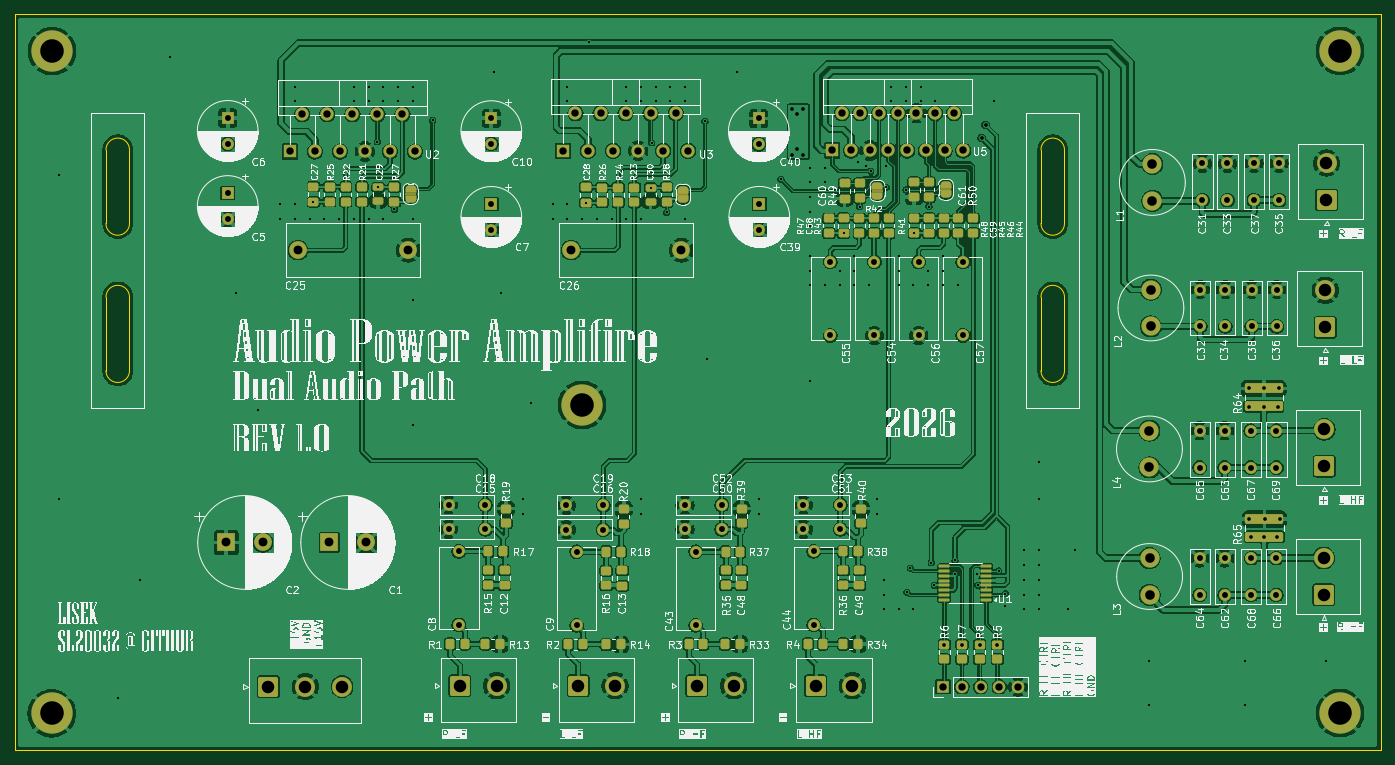
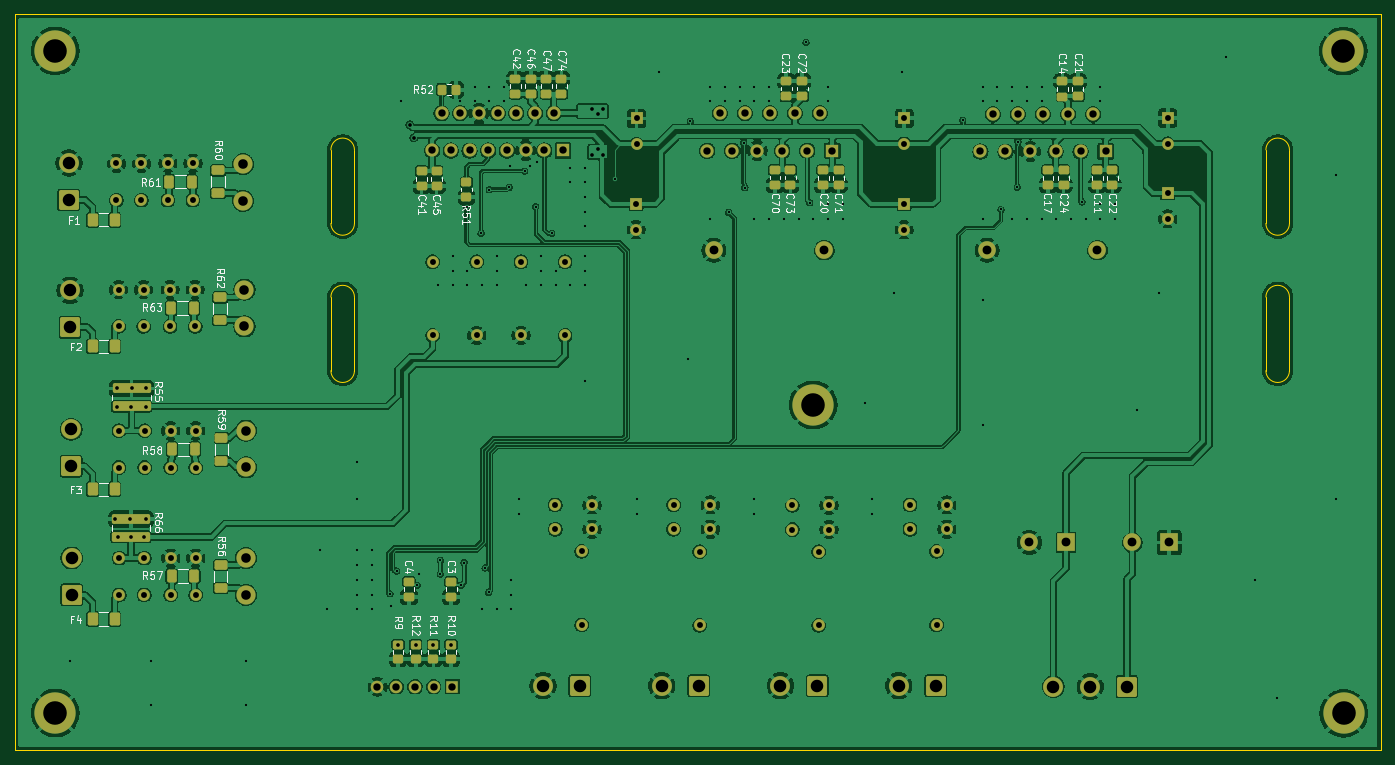
Circuit board: 11 layer files. Board 185.5 x 100.0 mm.
- bottom_copper: power_amp-B_Cu.gbl (461994 bytes)
- bottom_mask: power_amp-B_Mask.gbs (10936 bytes)
- paste: power_amp-B_Paste.gbp (5045 bytes)
- bottom_silk: power_amp-B_Silkscreen.gbo (67546 bytes)
- outline: power_amp-Edge_Cuts.gm1 (1622 bytes)
- top_copper: power_amp-F_Cu.gtl (549556 bytes)
- top_mask: power_amp-F_Mask.gts (14357 bytes)
- paste: power_amp-F_Paste.gtp (6466 bytes)
- top_silk: power_amp-F_Silkscreen.gto (479463 bytes)
- drill: power_amp-NPTH.drl (269 bytes)
- drill: power_amp-PTH.drl (5845 bytes)

=== bottom_copper: power_amp-B_Cu.gbl (461994 bytes, source omitted) ===
=== bottom_mask: power_amp-B_Mask.gbs (10936 bytes, source omitted) ===
=== paste: power_amp-B_Paste.gbp ===
%TF.GenerationSoftware,KiCad,Pcbnew,9.0.1*%
%TF.CreationDate,2026-03-07T23:08:11+01:00*%
%TF.ProjectId,power_amp,706f7765-725f-4616-9d70-2e6b69636164,rev?*%
%TF.SameCoordinates,Original*%
%TF.FileFunction,Paste,Bot*%
%TF.FilePolarity,Positive*%
%FSLAX46Y46*%
G04 Gerber Fmt 4.6, Leading zero omitted, Abs format (unit mm)*
G04 Created by KiCad (PCBNEW 9.0.1) date 2026-03-07 23:08:11*
%MOMM*%
%LPD*%
G01*
G04 APERTURE LIST*
G04 Aperture macros list*
%AMRoundRect*
0 Rectangle with rounded corners*
0 $1 Rounding radius*
0 $2 $3 $4 $5 $6 $7 $8 $9 X,Y pos of 4 corners*
0 Add a 4 corners polygon primitive as box body*
4,1,4,$2,$3,$4,$5,$6,$7,$8,$9,$2,$3,0*
0 Add four circle primitives for the rounded corners*
1,1,$1+$1,$2,$3*
1,1,$1+$1,$4,$5*
1,1,$1+$1,$6,$7*
1,1,$1+$1,$8,$9*
0 Add four rect primitives between the rounded corners*
20,1,$1+$1,$2,$3,$4,$5,0*
20,1,$1+$1,$4,$5,$6,$7,0*
20,1,$1+$1,$6,$7,$8,$9,0*
20,1,$1+$1,$8,$9,$2,$3,0*%
G04 Aperture macros list end*
%ADD10RoundRect,0.250000X-0.475000X0.337500X-0.475000X-0.337500X0.475000X-0.337500X0.475000X0.337500X0*%
%ADD11RoundRect,0.250000X-0.350000X-0.450000X0.350000X-0.450000X0.350000X0.450000X-0.350000X0.450000X0*%
%ADD12RoundRect,0.250000X-0.625000X0.400000X-0.625000X-0.400000X0.625000X-0.400000X0.625000X0.400000X0*%
%ADD13RoundRect,0.250000X0.400000X0.625000X-0.400000X0.625000X-0.400000X-0.625000X0.400000X-0.625000X0*%
%ADD14RoundRect,0.250000X0.475000X-0.337500X0.475000X0.337500X-0.475000X0.337500X-0.475000X-0.337500X0*%
%ADD15RoundRect,0.250000X-0.450000X0.350000X-0.450000X-0.350000X0.450000X-0.350000X0.450000X0.350000X0*%
%ADD16RoundRect,0.250000X-2.350000X0.412500X-2.350000X-0.412500X2.350000X-0.412500X2.350000X0.412500X0*%
%ADD17RoundRect,0.250000X0.450000X-0.350000X0.450000X0.350000X-0.450000X0.350000X-0.450000X-0.350000X0*%
%ADD18RoundRect,0.250000X0.625000X-0.400000X0.625000X0.400000X-0.625000X0.400000X-0.625000X-0.400000X0*%
%ADD19RoundRect,0.250000X-0.400000X-0.625000X0.400000X-0.625000X0.400000X0.625000X-0.400000X0.625000X0*%
%ADD20RoundRect,0.250001X-0.462499X-0.624999X0.462499X-0.624999X0.462499X0.624999X-0.462499X0.624999X0*%
G04 APERTURE END LIST*
D10*
%TO.C,C11*%
X82412500Y-59337500D03*
X82412500Y-61412500D03*
%TD*%
%TO.C,C24*%
X87012500Y-59337500D03*
X87012500Y-61412500D03*
%TD*%
D11*
%TO.C,R52*%
X169500000Y-48440000D03*
X171500000Y-48440000D03*
%TD*%
D12*
%TO.C,R56*%
X201487500Y-113005000D03*
X201487500Y-116105000D03*
%TD*%
D13*
%TO.C,R61*%
X208512500Y-60925000D03*
X205412500Y-60925000D03*
%TD*%
D12*
%TO.C,R60*%
X201862500Y-59375000D03*
X201862500Y-62475000D03*
%TD*%
D14*
%TO.C,C42*%
X161462500Y-49000000D03*
X161462500Y-46925000D03*
%TD*%
D15*
%TO.C,R10*%
X170200000Y-123800000D03*
X170200000Y-125800000D03*
%TD*%
D14*
%TO.C,C14*%
X87162500Y-49362500D03*
X87162500Y-47287500D03*
%TD*%
D13*
%TO.C,R63*%
X208212500Y-78080000D03*
X205112500Y-78080000D03*
%TD*%
D14*
%TO.C,C74*%
X155212500Y-49000000D03*
X155212500Y-46925000D03*
%TD*%
D16*
%TO.C,R55*%
X213587500Y-89017500D03*
X213587500Y-91442500D03*
%TD*%
D15*
%TO.C,R11*%
X172600000Y-123800000D03*
X172600000Y-125800000D03*
%TD*%
D10*
%TO.C,C3*%
X170190000Y-115262500D03*
X170190000Y-117337500D03*
%TD*%
D17*
%TO.C,R51*%
X168110000Y-63020000D03*
X168110000Y-61020000D03*
%TD*%
D10*
%TO.C,C70*%
X126212500Y-59325000D03*
X126212500Y-61400000D03*
%TD*%
%TO.C,C71*%
X117562500Y-59337500D03*
X117562500Y-61412500D03*
%TD*%
%TO.C,C17*%
X89112500Y-59337500D03*
X89112500Y-61412500D03*
%TD*%
D18*
%TO.C,R62*%
X201562500Y-79730000D03*
X201562500Y-76630000D03*
%TD*%
D10*
%TO.C,C4*%
X175920000Y-115262500D03*
X175920000Y-117337500D03*
%TD*%
D19*
%TO.C,R58*%
X205012500Y-97280000D03*
X208112500Y-97280000D03*
%TD*%
D20*
%TO.C,F3*%
X215912500Y-102700000D03*
X218887500Y-102700000D03*
%TD*%
D10*
%TO.C,C22*%
X80362500Y-59337500D03*
X80362500Y-61412500D03*
%TD*%
D20*
%TO.C,F1*%
X215912500Y-66100000D03*
X218887500Y-66100000D03*
%TD*%
D14*
%TO.C,C21*%
X85062500Y-49350000D03*
X85062500Y-47275000D03*
%TD*%
D12*
%TO.C,R59*%
X201387500Y-95755000D03*
X201387500Y-98855000D03*
%TD*%
D15*
%TO.C,R12*%
X175000000Y-123800000D03*
X175000000Y-125800000D03*
%TD*%
D10*
%TO.C,C73*%
X124112500Y-59325000D03*
X124112500Y-61400000D03*
%TD*%
%TO.C,C20*%
X119662500Y-59337500D03*
X119662500Y-61412500D03*
%TD*%
D20*
%TO.C,F4*%
X215912500Y-120300000D03*
X218887500Y-120300000D03*
%TD*%
D10*
%TO.C,C41*%
X174212500Y-59475000D03*
X174212500Y-61550000D03*
%TD*%
D15*
%TO.C,R9*%
X177400000Y-123800000D03*
X177400000Y-125800000D03*
%TD*%
D16*
%TO.C,R66*%
X213687500Y-106742500D03*
X213687500Y-109167500D03*
%TD*%
D20*
%TO.C,F2*%
X215912500Y-83300000D03*
X218887500Y-83300000D03*
%TD*%
D14*
%TO.C,C47*%
X157262500Y-49000000D03*
X157262500Y-46925000D03*
%TD*%
D19*
%TO.C,R57*%
X205062500Y-114505000D03*
X208162500Y-114505000D03*
%TD*%
D10*
%TO.C,C45*%
X172162500Y-59475000D03*
X172162500Y-61550000D03*
%TD*%
D14*
%TO.C,C46*%
X159362500Y-49000000D03*
X159362500Y-46925000D03*
%TD*%
%TO.C,C23*%
X124662500Y-49312500D03*
X124662500Y-47237500D03*
%TD*%
%TO.C,C72*%
X122512500Y-49312500D03*
X122512500Y-47237500D03*
%TD*%
M02*

=== bottom_silk: power_amp-B_Silkscreen.gbo (67546 bytes, source omitted) ===
=== outline: power_amp-Edge_Cuts.gm1 ===
%TF.GenerationSoftware,KiCad,Pcbnew,9.0.1*%
%TF.CreationDate,2026-03-07T23:08:11+01:00*%
%TF.ProjectId,power_amp,706f7765-725f-4616-9d70-2e6b69636164,rev?*%
%TF.SameCoordinates,Original*%
%TF.FileFunction,Profile,NP*%
%FSLAX46Y46*%
G04 Gerber Fmt 4.6, Leading zero omitted, Abs format (unit mm)*
G04 Created by KiCad (PCBNEW 9.0.1) date 2026-03-07 23:08:11*
%MOMM*%
%LPD*%
G01*
G04 APERTURE LIST*
%TA.AperFunction,Profile*%
%ADD10C,0.050000*%
%TD*%
G04 APERTURE END LIST*
D10*
X43937100Y-38150000D02*
X229462500Y-38150000D01*
X229462500Y-138150000D01*
X43937100Y-138150000D01*
X43937100Y-38150000D01*
%TO.C,H6*%
X183325000Y-56600000D02*
X183325000Y-66600000D01*
X183325000Y-76600000D02*
X183325000Y-86600000D01*
X186525000Y-66600000D02*
X186525000Y-56600000D01*
X186525000Y-86600000D02*
X186525000Y-76600000D01*
X183325000Y-56600000D02*
G75*
G02*
X186525000Y-56600000I1600000J0D01*
G01*
X183325000Y-76600000D02*
G75*
G02*
X186525000Y-76600000I1600000J0D01*
G01*
X186525000Y-66600000D02*
G75*
G02*
X183325000Y-66600000I-1600000J0D01*
G01*
X186525000Y-86600000D02*
G75*
G02*
X183325000Y-86600000I-1600000J0D01*
G01*
%TO.C,H7*%
X56325000Y-56600000D02*
X56325000Y-66600000D01*
X56325000Y-76600000D02*
X56325000Y-86600000D01*
X59525000Y-66600000D02*
X59525000Y-56600000D01*
X59525000Y-86600000D02*
X59525000Y-76600000D01*
X56325000Y-56600000D02*
G75*
G02*
X59525000Y-56600000I1600000J0D01*
G01*
X56325000Y-76600000D02*
G75*
G02*
X59525000Y-76600000I1600000J0D01*
G01*
X59525000Y-66600000D02*
G75*
G02*
X56325000Y-66600000I-1600000J0D01*
G01*
X59525000Y-86600000D02*
G75*
G02*
X56325000Y-86600000I-1600000J0D01*
G01*
%TD*%
M02*

=== top_copper: power_amp-F_Cu.gtl (549556 bytes, source omitted) ===
=== top_mask: power_amp-F_Mask.gts (14357 bytes, source omitted) ===
=== paste: power_amp-F_Paste.gtp (6466 bytes, source omitted) ===
=== top_silk: power_amp-F_Silkscreen.gto (479463 bytes, source omitted) ===
=== drill: power_amp-NPTH.drl ===
M48
; DRILL file {KiCad 9.0.1} date 2026-03-07T23:08:16+0100
; FORMAT={-:-/ absolute / metric / decimal}
; #@! TF.CreationDate,2026-03-07T23:08:16+01:00
; #@! TF.GenerationSoftware,Kicad,Pcbnew,9.0.1
; #@! TF.FileFunction,NonPlated,1,2,NPTH
FMAT,2
METRIC
%
G90
G05
M30

=== drill: power_amp-PTH.drl (5845 bytes, source omitted) ===
